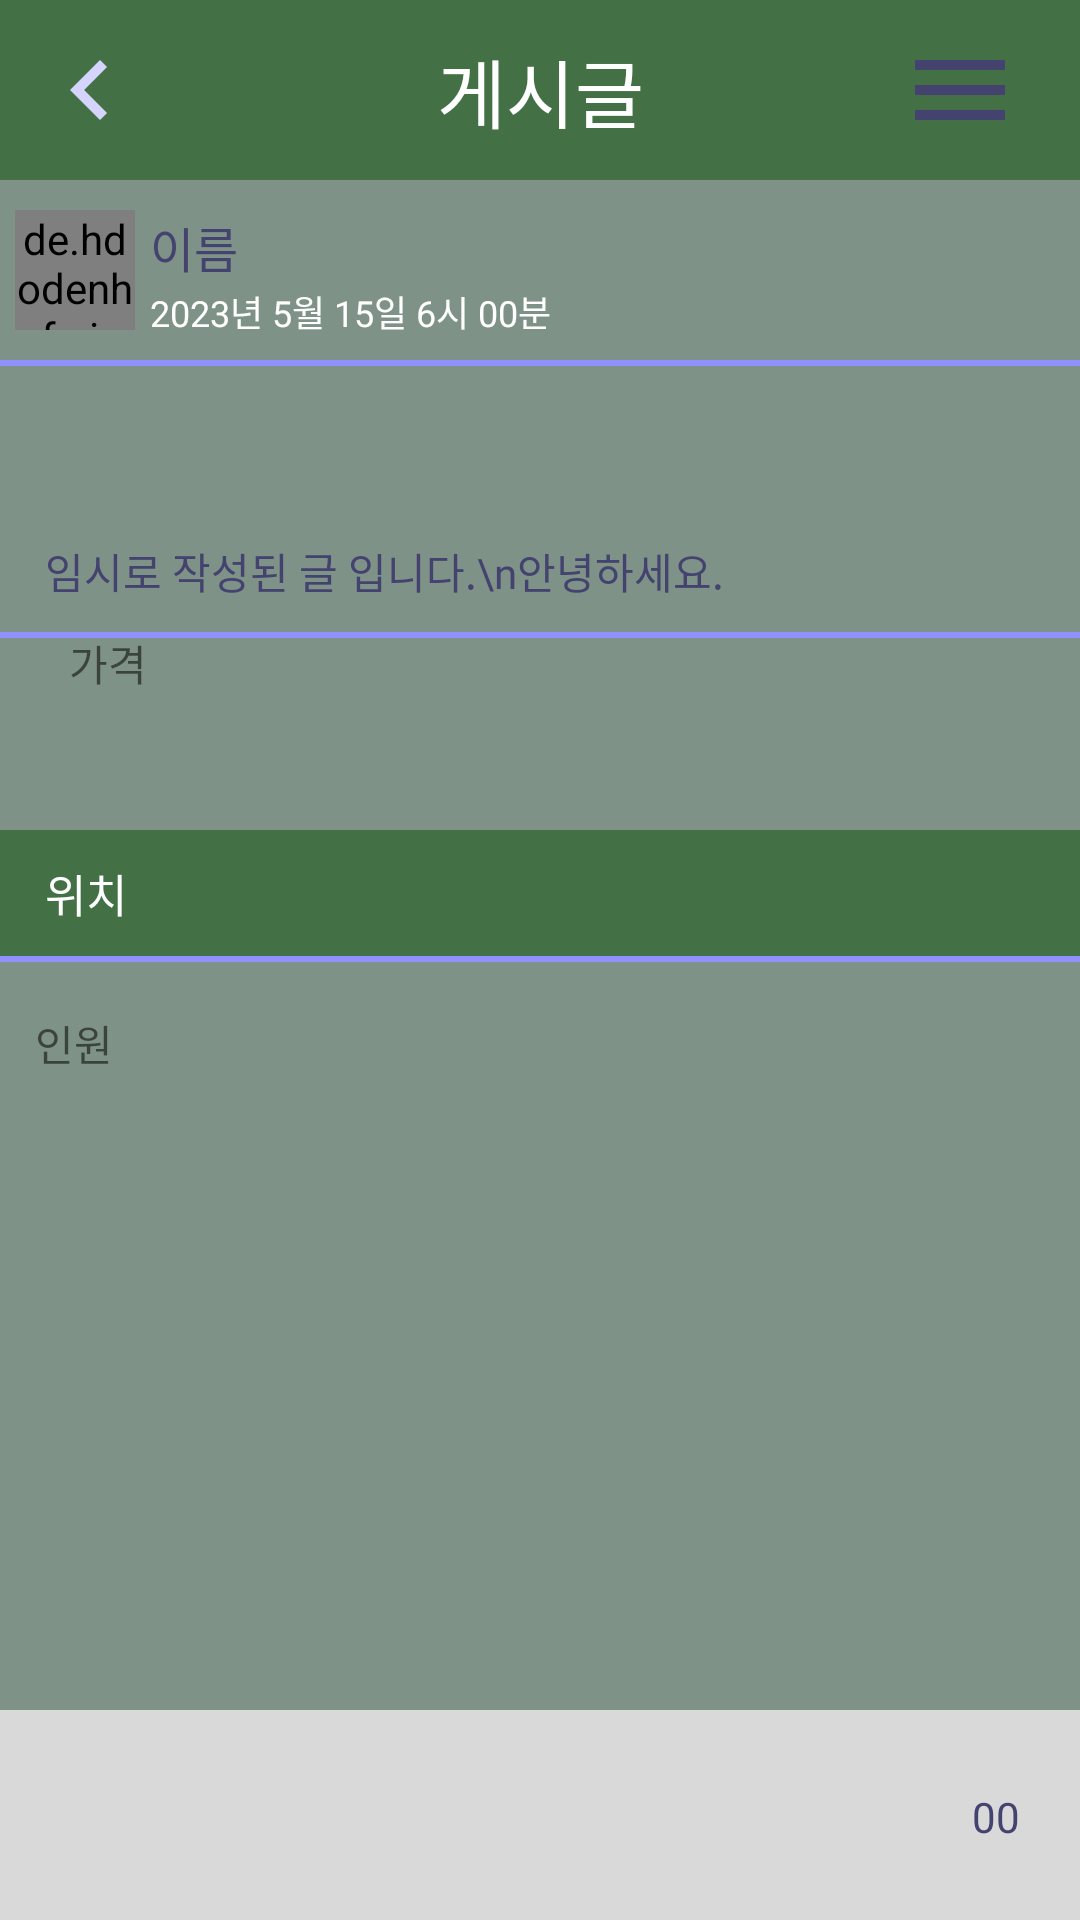

Produce the Android XML layout that renders to this screen, including the resource entries it uses.
<!-- AndroidManifest.xml: application theme Theme.Gonggu -->
<!-- res/layout/activity_post_viewer.xml -->
<?xml version="1.0" encoding="utf-8"?>
<androidx.constraintlayout.widget.ConstraintLayout xmlns:android="http://schemas.android.com/apk/res/android"
    xmlns:app="http://schemas.android.com/apk/res-auto"
    xmlns:tools="http://schemas.android.com/tools"
    android:layout_width="match_parent"
    android:layout_height="match_parent"
    tools:context=".ui.post.PostViewerActivity"
    android:orientation="vertical"
    android:background="@color/default_ui_color">

    <androidx.constraintlayout.widget.ConstraintLayout
        android:id="@+id/top_bar"
        android:layout_width="match_parent"
        android:layout_height="60dp"
        android:background="#437044"
        app:layout_constraintTop_toTopOf="parent">
        <TextView
            android:layout_width="wrap_content"
            android:layout_height="wrap_content"
            android:textColor="@color/white"
            android:text="게시글"
            android:fontFamily="@font/rubik_bold"
            android:textSize="25dp"
            app:layout_constraintTop_toTopOf="parent"
            app:layout_constraintBottom_toBottomOf="parent"
            app:layout_constraintEnd_toEndOf="parent"
            app:layout_constraintStart_toStartOf="parent"
            />
        <ImageView
            android:id="@+id/return_button"
            android:layout_width="40dp"
            android:layout_height="40dp"
            app:layout_constraintTop_toTopOf="parent"
            app:layout_constraintBottom_toBottomOf="parent"
            app:layout_constraintStart_toStartOf="parent"
            android:background="@drawable/ic_baseline_chevron_left_40"
            android:layout_marginStart="10dp"/>
        <ImageView
            android:id="@+id/post_menu"
            android:layout_width="40dp"
            android:layout_height="40dp"
            android:src="@drawable/ic_baseline_menu_24"
            android:layout_marginEnd="20dp"
            app:layout_constraintTop_toTopOf="parent"
            app:layout_constraintBottom_toBottomOf="parent"
            app:layout_constraintEnd_toEndOf="parent"/>
    </androidx.constraintlayout.widget.ConstraintLayout>
    <androidx.constraintlayout.widget.ConstraintLayout
        android:id="@+id/post_profile"
        android:layout_width="match_parent"
        android:layout_height="60dp"
        app:layout_constraintTop_toBottomOf="@id/top_bar">
        <de.hdodenhof.circleimageview.CircleImageView
            android:id="@+id/user_image"
            android:layout_width="40dp"
            android:layout_height="40dp"
            android:layout_marginStart="5dp"
            app:layout_constraintTop_toTopOf="parent"
            app:layout_constraintBottom_toBottomOf="parent"
            app:layout_constraintStart_toStartOf="parent"
            android:src="@mipmap/default_user_image"/>
        <TextView
            android:id="@+id/user_name"
            android:layout_width="wrap_content"
            android:layout_height="25dp"
            android:fontFamily="@font/rubik_bold"
            android:layout_marginStart="5dp"
            android:textSize="16sp"
            android:text="이름"
            android:gravity="center"
            android:textColor="@color/default_dark_ui_color"
            app:layout_constraintStart_toEndOf="@id/user_image"
            app:layout_constraintTop_toTopOf="@id/user_image"
            />
        <TextView
            android:id="@+id/date_text"
            android:layout_width="wrap_content"
            android:layout_height="15dp"
            android:text="2023년 5월 15일 6시 00분"
            android:textSize="12sp"
            android:textColor="@color/white"
            app:layout_constraintStart_toStartOf="@id/user_name"
            app:layout_constraintStart_toEndOf="@id/user_image"
            android:gravity="center"
            app:layout_constraintBottom_toBottomOf="@id/user_image"/>

    </androidx.constraintlayout.widget.ConstraintLayout>
    <View
        android:id="@+id/divider"
        android:layout_width="match_parent"
        android:layout_height="2dp"
        android:background="@color/default_harf_ui_color"
        app:layout_constraintTop_toBottomOf="@id/post_profile"/>

    <TextView
        android:id="@+id/post_content"
        android:layout_width="match_parent"
        android:layout_height="wrap_content"
        android:layout_marginTop="48dp"
        android:fontFamily="@font/rubik_bold"
        android:paddingStart="15dp"
        android:paddingTop="10dp"
        android:paddingEnd="15dp"
        android:paddingBottom="10dp"
        android:text="임시로 작성된 글 입니다.\n안녕하세요."
        android:textColor="@color/default_dark_ui_color"
        app:layout_constraintTop_toBottomOf="@id/divider"
        tools:layout_editor_absoluteX="16dp" />

    <TextView
        android:id="@+id/post_price"
        android:layout_width="337dp"
        android:layout_height="43dp"
        android:text="가격"
        app:layout_constraintBottom_toTopOf="@+id/post_Location"
        app:layout_constraintEnd_toEndOf="parent"
        app:layout_constraintHorizontal_bias="1.0"
        app:layout_constraintStart_toEndOf="@+id/divider_second"
        app:layout_constraintTop_toBottomOf="@+id/post_content"
        app:layout_constraintVertical_bias="0.51" />
    <View
        android:id="@+id/divider_second"
        android:layout_width="match_parent"
        android:layout_height="2dp"
        android:background="@color/default_harf_ui_color"
        app:layout_constraintTop_toBottomOf="@id/post_content"/>

    <TextView
        android:id="@+id/post_Location"
        android:layout_width="match_parent"
        android:layout_height="wrap_content"
        android:layout_marginTop="23dp"
        android:background="#437044"
        android:fontFamily="@font/rubik_bold"
        android:paddingStart="15dp"
        android:paddingTop="10dp"
        android:paddingEnd="15dp"
        android:paddingBottom="10dp"
        android:text="위치"
        android:textColor="@color/white"
        android:textSize="15sp"
        app:layout_constraintBottom_toTopOf="@+id/divider_third"
        app:layout_constraintEnd_toEndOf="parent"
        app:layout_constraintStart_toStartOf="parent"
        app:layout_constraintTop_toBottomOf="@+id/post_price" />

    <View
        android:id="@+id/divider_third"
        android:layout_width="match_parent"
        android:layout_height="2dp"
        android:background="@color/default_harf_ui_color"
        app:layout_constraintTop_toBottomOf="@id/post_Location"/>

    <androidx.constraintlayout.widget.ConstraintLayout
        android:id="@+id/post_location_part"
        android:layout_width="match_parent"
        android:layout_height="60dp"
        android:layout_marginTop="8dp"
        app:layout_constraintTop_toBottomOf="@id/divider_third"
        tools:layout_editor_absoluteX="0dp">

        <TextView
            android:id="@+id/post_numOfPeople"
            android:layout_width="337dp"
            android:layout_height="43dp"
            android:text="인원"
            app:layout_constraintBottom_toBottomOf="parent"
            app:layout_constraintEnd_toEndOf="parent"
            app:layout_constraintStart_toStartOf="parent"
            app:layout_constraintTop_toTopOf="parent" />


    </androidx.constraintlayout.widget.ConstraintLayout>

    <androidx.constraintlayout.widget.ConstraintLayout
        android:layout_width="0dp"
        android:layout_height="70dp"
        android:background="#D9D9D9"
        app:layout_constraintBottom_toBottomOf="parent"
        app:layout_constraintEnd_toEndOf="parent"
        app:layout_constraintStart_toStartOf="parent">

        <LinearLayout
            android:id="@+id/like_button"
            android:layout_width="wrap_content"
            android:layout_height="match_parent"
            android:layout_margin="10dp"
            android:padding="10dp"
            android:background="@drawable/round_white_rect"
            android:elevation="10dp"
            android:orientation="horizontal"
            app:layout_constraintTop_toTopOf="parent"
            app:layout_constraintBottom_toBottomOf="parent"
            app:layout_constraintEnd_toEndOf="parent"
            android:gravity="center">
            <ImageView
                android:layout_width="16dp"
                android:layout_height="16dp" />
            <TextView
                android:id="@+id/like_count"
                android:layout_width="wrap_content"
                android:layout_height="20dp"
                android:text="00"
                android:textColor="@color/default_dark_ui_color"
                android:fontFamily="@font/rubik_bold"
                android:layout_marginStart="5dp"
                android:gravity="bottom"
                />
        </LinearLayout>
    </androidx.constraintlayout.widget.ConstraintLayout>


</androidx.constraintlayout.widget.ConstraintLayout>
<!-- resources referenced by this layout -->
<resources>
  <color name="default_dark_ui_color">#FF444370</color>
  <color name="default_harf_ui_color">#FF928FFF</color>
  <color name="default_ui_color">#7F9287</color>
  <color name="white">#FFFFFFFF</color>
  <!-- drawable ic_baseline_chevron_left_40 (drawable) -->
  <vector android:height="40dp" android:tint="@color/default_super_bright_ui_color"
      android:viewportHeight="24" android:viewportWidth="24"
      android:width="40dp" xmlns:android="http://schemas.android.com/apk/res/android">
      <path android:fillColor="@android:color/white" android:pathData="M15.41,7.41L14,6l-6,6 6,6 1.41,-1.41L10.83,12z"/>
  </vector>
  <!-- drawable ic_baseline_menu_24 (drawable) -->
  <vector android:height="40dp" android:tint="@color/default_dark_ui_color"
      android:viewportHeight="24" android:viewportWidth="24"
      android:width="40dp" xmlns:android="http://schemas.android.com/apk/res/android">
      <path android:fillColor="@android:color/white" android:pathData="M3,18h18v-2L3,16v2zM3,13h18v-2L3,11v2zM3,6v2h18L21,6L3,6z"/>
  </vector>
  <style name="Theme.Gonggu" parent="Theme.MaterialComponents.DayNight.DarkActionBar">
          
          <item name="colorPrimary">@color/purple_500</item>
          <item name="colorPrimaryVariant">@color/purple_700</item>
          <item name="colorOnPrimary">@color/white</item>
          
          <item name="colorSecondary">@color/teal_200</item>
          <item name="colorSecondaryVariant">@color/teal_700</item>
          <item name="colorOnSecondary">@color/black</item>
          
          <item name="android:statusBarColor">?attr/colorPrimaryVariant</item>
          
          <item name="windowNoTitle">true</item>
          <item name="android:windowDisablePreview">true</item>
      </style>
  <color name="default_super_bright_ui_color">#FFD5D4FF</color>
  <color name="purple_500">#FF6200EE</color>
  <color name="purple_700">#FF3700B3</color>
  <color name="teal_200">#FF03DAC5</color>
  <color name="teal_700">#FF018786</color>
  <color name="black">#FF000000</color>
</resources>
